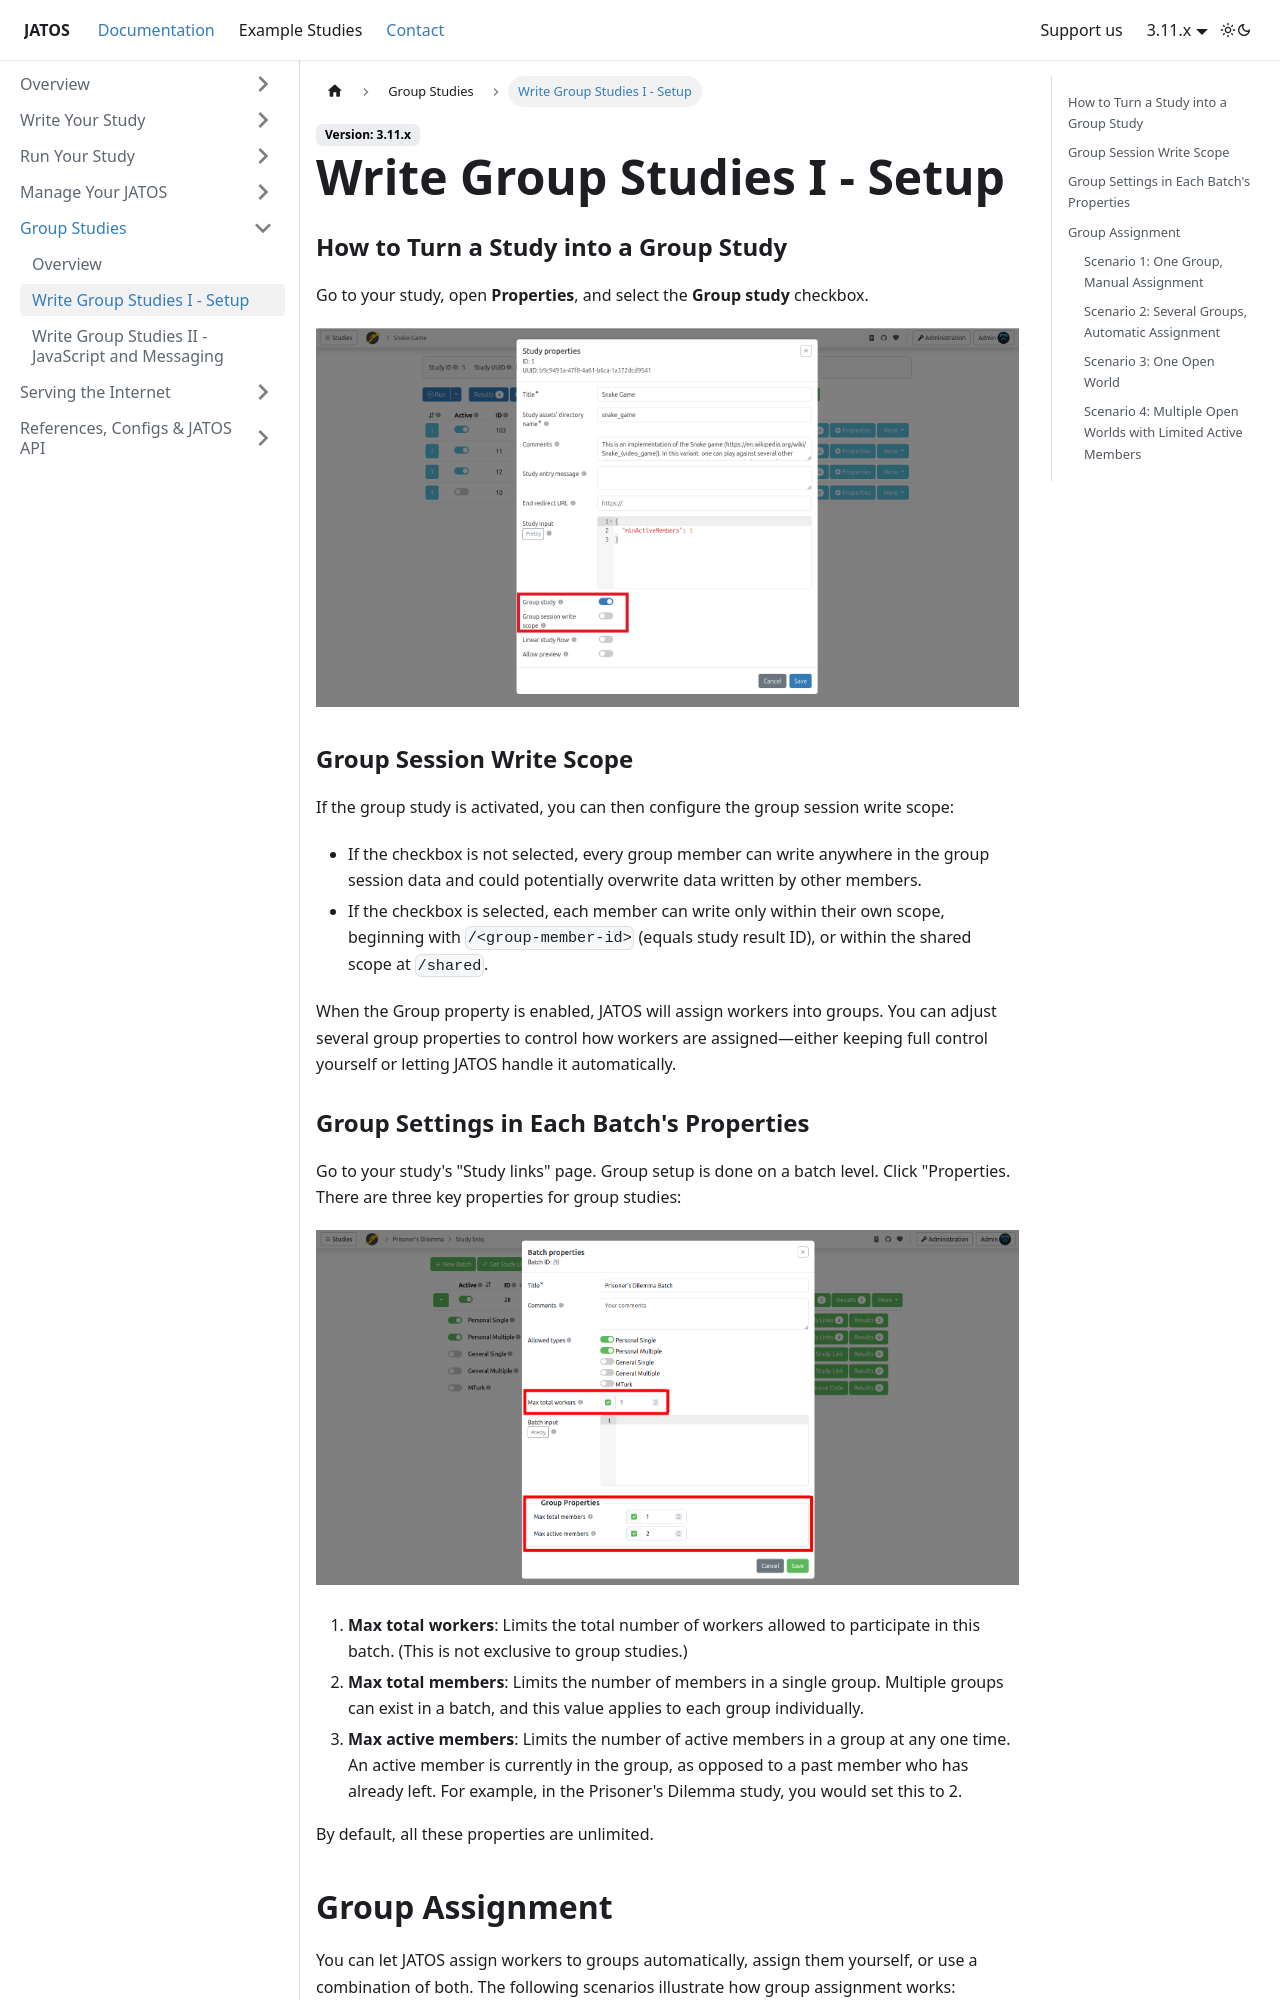

repository: JATOS/JATOS_docs · page: Write-Group-Studies-I-Setup.html · generator: docusaurus

---
title: Write Group Studies I - Setup
slug: /Write-Group-Studies-I-Setup
sidebar_position: 2
---

### How to Turn a Study into a Group Study

Go to your study, open **Properties**, and select the **Group study** checkbox.

![Group's property](/img/v311x/study-properties-group-study.png)

### Group Session Write Scope

If the group study is activated, you can then configure the group session write scope:

* If the checkbox is not selected, every group member can write anywhere in the group session data and could potentially overwrite data written by other members.
* If the checkbox is selected, each member can write only within their own scope, beginning with `/<group-member-id>` (equals study result ID), or within the shared scope at `/shared`.

When the Group property is enabled, JATOS will assign workers into groups. You can adjust several group properties to control how workers are assigned—either keeping full control yourself or letting JATOS handle it automatically.

### Group Settings in Each Batch's Properties

Go to your study's "Study links" page. Group setup is done on a batch level. Click "Properties. There are three key properties for group studies:

![Study Links screenshot](/img/v39x/batch_properties_groups.png)

1. **Max total workers**: Limits the total number of workers allowed to participate in this batch. (This is not exclusive to group studies.)
2. **Max total members**: Limits the number of members in a single group. Multiple groups can exist in a batch, and this value applies to each group individually.
3. **Max active members**: Limits the number of active members in a group at any one time. An active member is currently in the group, as opposed to a past member who has already left. For example, in the Prisoner's Dilemma study, you would set this to 2.

By default, all these properties are unlimited.

## Group Assignment

You can let JATOS assign workers to groups automatically, assign them yourself, or use a combination of both. The following scenarios illustrate how group assignment works:
